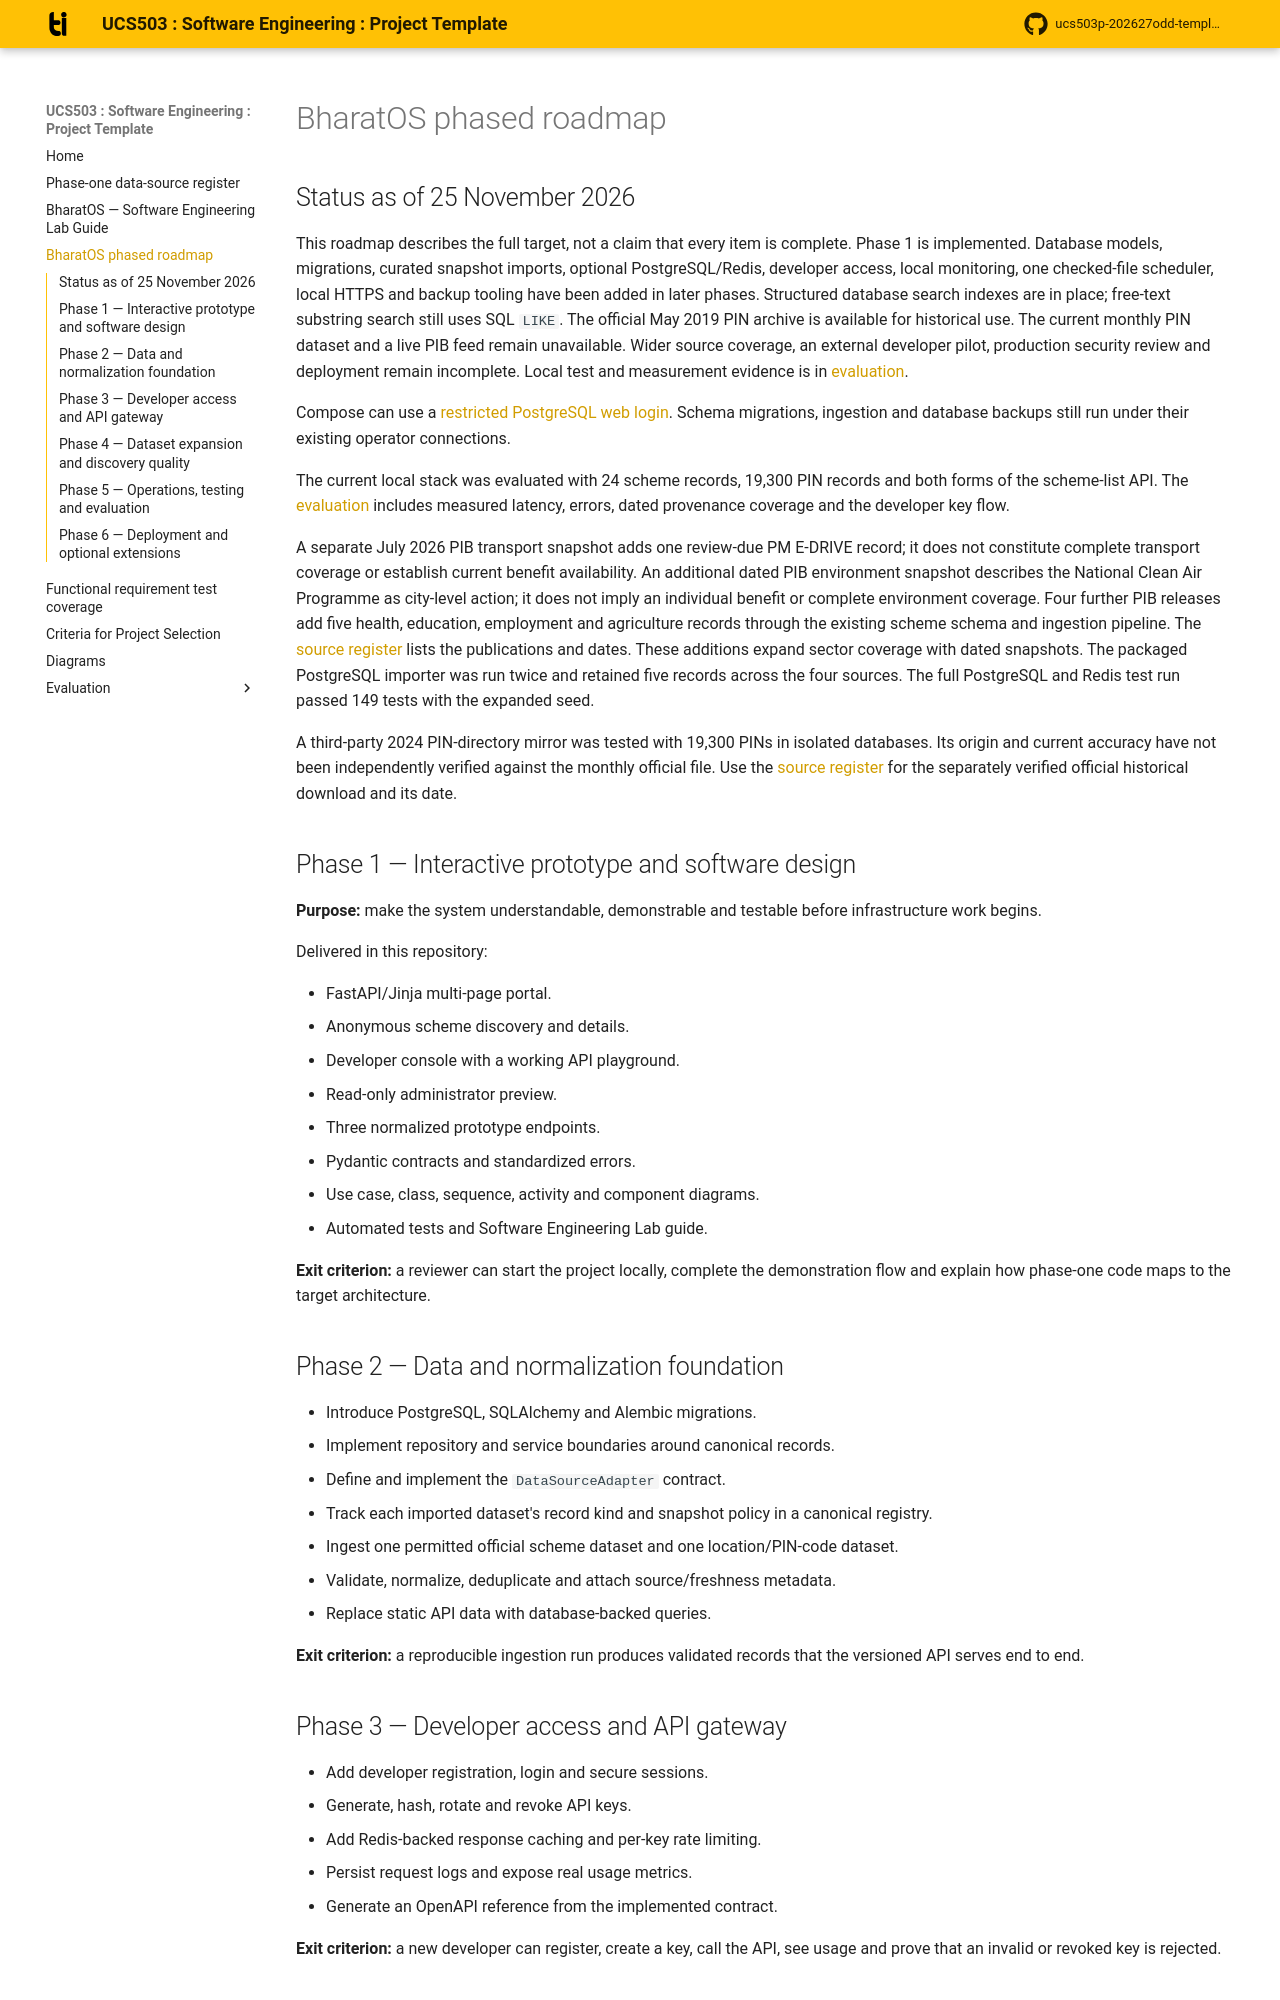

repository: Hercules-531/ucs503p--SE_project · page: PHASE_ROADMAP/index.html · generator: mkdocs

# BharatOS phased roadmap

## Status as of 25 November 2026

This roadmap describes the full target, not a claim that every item is complete. Phase 1 is
implemented. Database models, migrations, curated snapshot imports, optional PostgreSQL/Redis,
developer access, local monitoring, one checked-file scheduler, local HTTPS and backup tooling
have been added in later phases. Structured database search indexes are in place; free-text
substring search still uses SQL `LIKE`. The official May 2019 PIN archive is available for
historical use. The current monthly PIN dataset and a live PIB feed remain unavailable. Wider
source coverage, an external
developer pilot, production security review and deployment remain incomplete. Local test and
measurement evidence is in [evaluation](evaluation/README.md).

Compose can use a [restricted PostgreSQL web login](https://github.com/Hercules-531/ucs503p--SE_project/blob/master/code/deploy/README.md). Schema migrations,
ingestion and database backups still run under their existing operator connections.

The current local stack was evaluated with 24 scheme records, 19,300 PIN records and both
forms of the scheme-list API. The [evaluation](evaluation/README.md#23-november-compose-evaluation)
includes measured latency, errors, dated provenance coverage and the developer key flow.

A separate July 2026 PIB transport snapshot adds one review-due PM E-DRIVE record; it does not
constitute complete transport coverage or establish current benefit availability.
An additional dated PIB environment snapshot describes the National Clean Air Programme as
city-level action; it does not imply an individual benefit or complete environment coverage.
Four further PIB releases add five health, education, employment and agriculture records
through the existing scheme schema and ingestion pipeline. The [source register](DATA_SOURCES.md)
lists the publications and dates. These additions expand sector coverage with dated snapshots.
The packaged PostgreSQL importer was run twice and retained five records across the four sources.
The full PostgreSQL and Redis test run passed 149 tests with the expanded seed.

A third-party 2024 PIN-directory mirror was tested with 19,300 PINs in isolated databases. Its
origin and current accuracy have not been independently verified against the monthly official file.
Use the [source register](DATA_SOURCES.md#department-of-posts-may-2019-archive) for the separately
verified official historical download and its date.

## Phase 1 — Interactive prototype and software design

**Purpose:** make the system understandable, demonstrable and testable before infrastructure work begins.

Delivered in this repository:

- FastAPI/Jinja multi-page portal.
- Anonymous scheme discovery and details.
- Developer console with a working API playground.
- Read-only administrator preview.
- Three normalized prototype endpoints.
- Pydantic contracts and standardized errors.
- Use case, class, sequence, activity and component diagrams.
- Automated tests and Software Engineering Lab guide.

**Exit criterion:** a reviewer can start the project locally, complete the demonstration flow and explain how phase-one code maps to the target architecture.

## Phase 2 — Data and normalization foundation

- Introduce PostgreSQL, SQLAlchemy and Alembic migrations.
- Implement repository and service boundaries around canonical records.
- Define and implement the `DataSourceAdapter` contract.
- Track each imported dataset's record kind and snapshot policy in a canonical registry.
- Ingest one permitted official scheme dataset and one location/PIN-code dataset.
- Validate, normalize, deduplicate and attach source/freshness metadata.
- Replace static API data with database-backed queries.

**Exit criterion:** a reproducible ingestion run produces validated records that the versioned API serves end to end.
